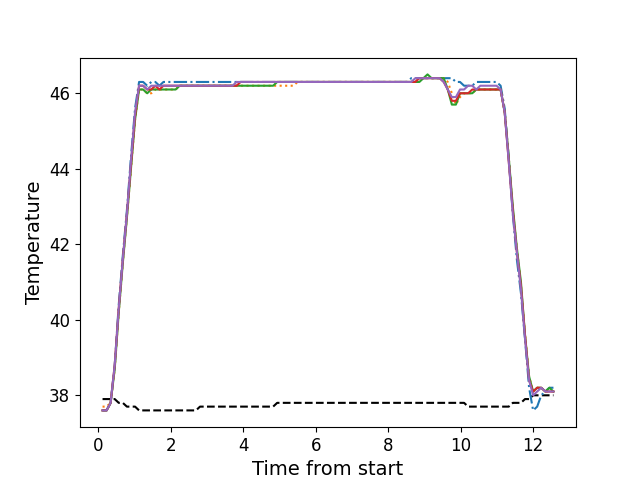

Values plotted in this chart, from the file beside it:
, times, neutral, z1, z2, z3, z4, z5
0, 0.12, 37.9, 37.6, 37.7, 37.6, 37.6, 37.6
1, 0.2315, 37.9, 37.6, 37.7, 37.6, 37.6, 37.6
2, 0.3425, 37.9, 37.8, 37.8, 37.8, 37.8, 37.8
3, 0.4559, 37.9, 38.8, 38.7, 38.7, 38.8, 38.8
4, 0.5669, 37.8, 40.4, 40.2, 40.2, 40.3, 40.3
5, 0.6789, 37.8, 41.7, 41.5, 41.5, 41.6, 41.6
6, 0.7916, 37.7, 42.9, 42.7, 42.7, 42.8, 42.8
7, 0.9036, 37.7, 44.3, 44.0, 44.0, 44.1, 44.2
8, 1.017, 37.7, 45.6, 45.3, 45.3, 45.4, 45.5
9, 1.128, 37.6, 46.3, 46.1, 46.1, 46.2, 46.2
10, 1.24, 37.6, 46.3, 46.1, 46.1, 46.2, 46.2
11, 1.352, 37.6, 46.2, 46.0, 46.0, 46.1, 46.1
12, 1.465, 37.6, 46.3, 46.0, 46.1, 46.1, 46.2
13, 1.576, 37.6, 46.3, 46.1, 46.1, 46.2, 46.2
14, 1.689, 37.6, 46.2, 46.1, 46.1, 46.1, 46.2
15, 1.801, 37.6, 46.3, 46.1, 46.1, 46.2, 46.2
16, 1.913, 37.6, 46.3, 46.1, 46.1, 46.2, 46.2
17, 2.025, 37.6, 46.3, 46.1, 46.1, 46.2, 46.2
18, 2.137, 37.6, 46.3, 46.1, 46.1, 46.2, 46.2
19, 2.248, 37.6, 46.3, 46.2, 46.2, 46.2, 46.2
20, 2.361, 37.6, 46.3, 46.2, 46.2, 46.2, 46.2
21, 2.473, 37.6, 46.3, 46.2, 46.2, 46.2, 46.2
22, 2.585, 37.6, 46.3, 46.2, 46.2, 46.2, 46.2
23, 2.697, 37.6, 46.3, 46.2, 46.2, 46.2, 46.2
24, 2.808, 37.7, 46.3, 46.2, 46.2, 46.2, 46.2
25, 2.92, 37.7, 46.3, 46.2, 46.2, 46.2, 46.2
26, 3.033, 37.7, 46.3, 46.2, 46.2, 46.2, 46.2
27, 3.144, 37.7, 46.3, 46.2, 46.2, 46.2, 46.2
28, 3.257, 37.7, 46.3, 46.2, 46.2, 46.2, 46.2
29, 3.368, 37.7, 46.3, 46.2, 46.2, 46.2, 46.2
30, 3.48, 37.7, 46.3, 46.2, 46.2, 46.2, 46.2
31, 3.594, 37.7, 46.3, 46.2, 46.2, 46.2, 46.2
32, 3.706, 37.7, 46.3, 46.2, 46.2, 46.2, 46.2
33, 3.817, 37.7, 46.3, 46.2, 46.2, 46.2, 46.3
34, 3.929, 37.7, 46.3, 46.2, 46.2, 46.3, 46.3
35, 4.042, 37.7, 46.3, 46.2, 46.2, 46.3, 46.3
36, 4.154, 37.7, 46.3, 46.2, 46.2, 46.3, 46.3
37, 4.266, 37.7, 46.3, 46.2, 46.2, 46.3, 46.3
38, 4.377, 37.7, 46.3, 46.2, 46.2, 46.3, 46.3
39, 4.49, 37.7, 46.3, 46.2, 46.2, 46.3, 46.3
40, 4.601, 37.7, 46.3, 46.2, 46.2, 46.3, 46.3
41, 4.714, 37.7, 46.3, 46.2, 46.2, 46.3, 46.3
42, 4.826, 37.7, 46.3, 46.2, 46.2, 46.3, 46.3
43, 4.937, 37.8, 46.3, 46.2, 46.3, 46.3, 46.3
44, 5.051, 37.8, 46.3, 46.2, 46.3, 46.3, 46.3
45, 5.161, 37.8, 46.3, 46.2, 46.3, 46.3, 46.3
46, 5.274, 37.8, 46.3, 46.2, 46.3, 46.3, 46.3
47, 5.385, 37.8, 46.3, 46.2, 46.3, 46.3, 46.3
48, 5.498, 37.8, 46.3, 46.3, 46.3, 46.3, 46.3
49, 5.61, 37.8, 46.3, 46.3, 46.3, 46.3, 46.3
50, 5.721, 37.8, 46.3, 46.3, 46.3, 46.3, 46.3
51, 5.835, 37.8, 46.3, 46.3, 46.3, 46.3, 46.3
52, 5.946, 37.8, 46.3, 46.3, 46.3, 46.3, 46.3
53, 6.058, 37.8, 46.3, 46.3, 46.3, 46.3, 46.3
54, 6.171, 37.8, 46.3, 46.3, 46.3, 46.3, 46.3
55, 6.282, 37.8, 46.3, 46.3, 46.3, 46.3, 46.3
56, 6.394, 37.8, 46.3, 46.3, 46.3, 46.3, 46.3
57, 6.507, 37.8, 46.3, 46.3, 46.3, 46.3, 46.3
58, 6.618, 37.8, 46.3, 46.3, 46.3, 46.3, 46.3
59, 6.731, 37.8, 46.3, 46.3, 46.3, 46.3, 46.3
... 52 more rows
